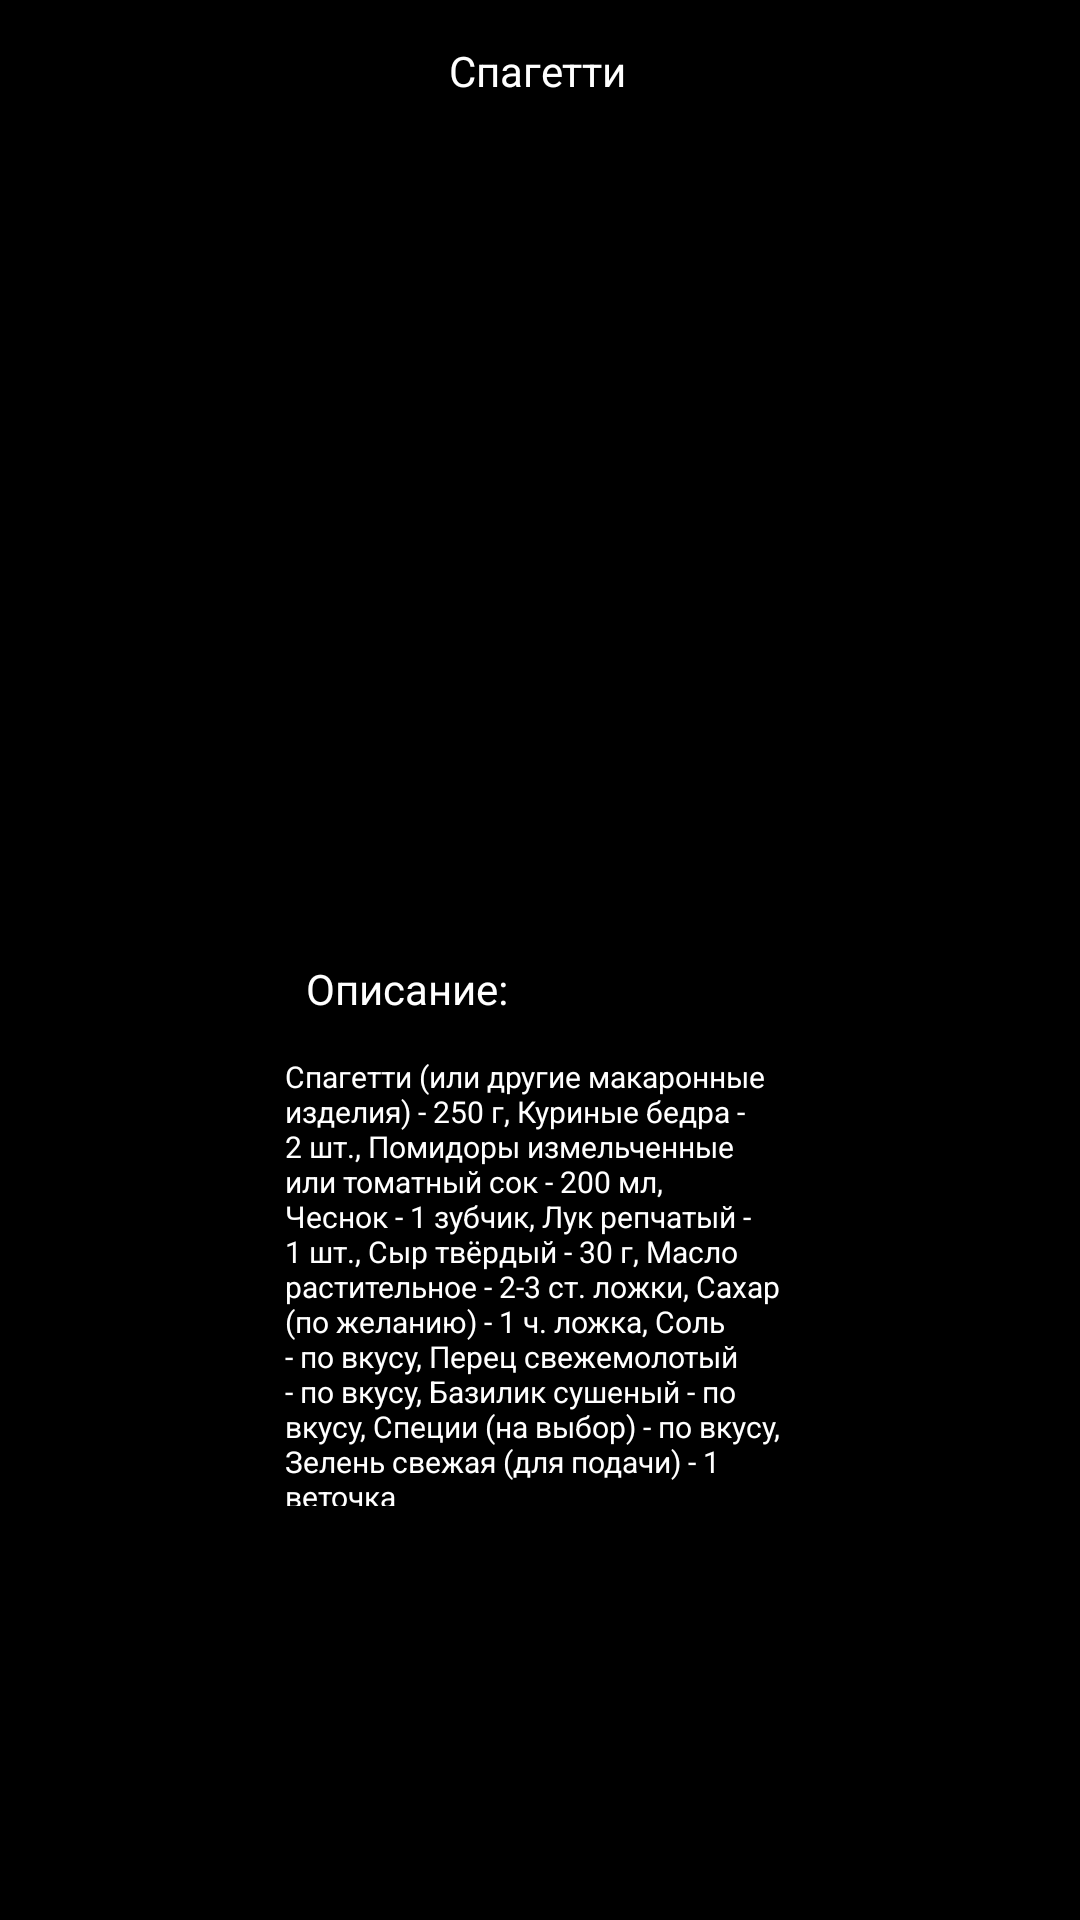

Android layout source for this screen:
<!-- AndroidManifest.xml: application theme Theme.PR14Antuh -->
<!-- res/layout/activity_main7.xml -->
<?xml version="1.0" encoding="utf-8"?>
<androidx.constraintlayout.widget.ConstraintLayout xmlns:android="http://schemas.android.com/apk/res/android"
    xmlns:app="http://schemas.android.com/apk/res-auto"
    xmlns:tools="http://schemas.android.com/tools"
    android:layout_width="match_parent"
    android:layout_height="match_parent"
    android:background="#000000"
    tools:context=".MainActivity7">

    <ScrollView
        android:layout_width="match_parent"
        android:layout_height="match_parent"
        app:layout_constraintBottom_toBottomOf="parent"
        app:layout_constraintEnd_toEndOf="parent"
        app:layout_constraintHorizontal_bias="0.0"
        app:layout_constraintStart_toStartOf="parent"
        app:layout_constraintTop_toTopOf="parent"
        app:layout_constraintVertical_bias="0.0">

        <androidx.constraintlayout.widget.ConstraintLayout
            android:layout_width="match_parent"
            android:layout_height="match_parent">

            <ImageView
                android:id="@+id/imageView7"
                android:layout_width="wrap_content"
                android:layout_height="wrap_content"
                android:layout_marginTop="10dp"
                app:layout_constraintEnd_toEndOf="parent"
                app:layout_constraintHorizontal_bias="0.359"
                app:layout_constraintStart_toStartOf="parent"
                app:layout_constraintTop_toTopOf="parent"
                app:srcCompat="@drawable/image_placeholder5" />

            <TextView
                android:id="@+id/textView7"
                android:layout_width="wrap_content"
                android:layout_height="wrap_content"
                android:layout_marginTop="14dp"
                android:text="Спагетти"
                android:textColor="@color/white"
                app:layout_constraintEnd_toEndOf="parent"
                app:layout_constraintHorizontal_bias="0.118"
                app:layout_constraintStart_toEndOf="@+id/imageView7"
                app:layout_constraintTop_toTopOf="parent" />

            <TextView
                android:id="@+id/textView8"
                android:layout_width="wrap_content"
                android:layout_height="wrap_content"
                android:layout_marginTop="320dp"
                android:text="Описание:"
                android:textColor="@color/white"
                app:layout_constraintEnd_toEndOf="parent"
                app:layout_constraintHorizontal_bias="0.348"
                app:layout_constraintStart_toStartOf="parent"
                app:layout_constraintTop_toTopOf="parent" />

            <TextView
                android:id="@+id/textView9"
                android:layout_width="167dp"
                android:layout_height="150dp"
                android:layout_marginStart="5dp"
                android:layout_marginTop="352dp"
                android:layout_marginEnd="5dp"
                android:text="Спагетти (или другие макаронные изделия) - 250 г, Куриные бедра - 2 шт., Помидоры измельченные или томатный сок - 200 мл, Чеснок - 1 зубчик, Лук репчатый - 1 шт., Сыр твёрдый - 30 г, Масло растительное - 2-3 ст. ложки, Сахар (по желанию) - 1 ч. ложка, Соль - по вкусу, Перец свежемолотый - по вкусу, Базилик сушеный - по вкусу, Специи (на выбор) - по вкусу, Зелень свежая (для подачи) - 1 веточка"
                android:textColor="@color/white"
                android:textSize="10dp"
                app:layout_constraintEnd_toEndOf="parent"
                app:layout_constraintHorizontal_bias="0.491"
                app:layout_constraintStart_toStartOf="parent"
                app:layout_constraintTop_toTopOf="parent" />

            <ImageView
                android:id="@+id/imageView12"
                android:layout_width="213dp"
                android:layout_height="242dp"
                android:layout_marginTop="60dp"
                app:layout_constraintEnd_toEndOf="parent"
                app:layout_constraintStart_toStartOf="parent"
                app:layout_constraintTop_toTopOf="parent"
                app:srcCompat="@drawable/spagetti" />

        </androidx.constraintlayout.widget.ConstraintLayout>
    </ScrollView>
</androidx.constraintlayout.widget.ConstraintLayout>
<!-- resources referenced by this layout -->
<resources>
  <style name="Theme.PR14Antuh" parent="Theme.MaterialComponents.DayNight.DarkActionBar">
          
          <item name="colorPrimary">@color/purple_500</item>
          <item name="colorPrimaryVariant">@color/purple_700</item>
          <item name="colorOnPrimary">@color/white</item>
          
          <item name="colorSecondary">@color/teal_200</item>
          <item name="colorSecondaryVariant">@color/teal_700</item>
          <item name="colorOnSecondary">@color/black</item>
          
          <item name="android:statusBarColor" tools:targetApi="l">?attr/colorPrimaryVariant</item>
          
      </style>
  <!-- not gathered from this repository: default colours our renderer supplied (Android Studio template values) -->
  <color name="purple_500">#FF6200EE</color>
  <color name="purple_700">#FF3700B3</color>
  <color name="teal_200">#FF03DAC5</color>
  <color name="teal_700">#FF018786</color>
  <color name="black">#FF000000</color>
  <color name="white">#FFFFFFFF</color>
</resources>
